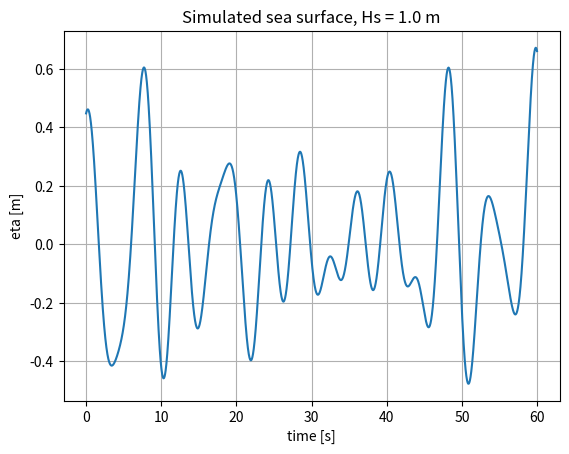

Reproduce this figure in Python.
"""Simplified sea-surface model: random sum of sinusoids.

Assumptions:
- Long-crested waves, treated as a time series at the aircraft's position.
- Periods 3-10 s, random phases, amplitudes scaled so std(eta) ~ Hs/4.
- No wave-aircraft interaction and no Doppler shift from forward speed (yet).
"""
import numpy as np
import matplotlib.pyplot as plt


def sea_surface(hs, t, rng, n_waves=8):
    """Water surface height eta(t) [m] above mean level for significant wave height hs [m]."""
    periods = rng.uniform(3, 10, n_waves)            # each wave gets its own period [s]
    omega = 2 * np.pi / periods                      # angular frequencies [rad/s]
    amps = rng.uniform(0.5, 1.0, n_waves)            # raw sizes, rescaled below
    amps *= (hs / 4) / np.sqrt(np.sum(amps**2) / 2)  # std(eta) = sqrt(sum(A^2)/2) = hs/4
    phases = rng.uniform(0, 2 * np.pi, n_waves)      # random starting points
    waves = amps[:, None] * np.sin(omega[:, None] * t[None, :] + phases[:, None])
    return waves.sum(axis=0)                         # superposition of all waves


if __name__ == "__main__":
    hs = 1.0
    t = np.arange(0, 600, 0.02)                      # 600 s at 50 Hz

    # Check 1: the roughness matches hs across several random seeds
    for seed in range(5):
        eta = sea_surface(hs, t, np.random.default_rng(seed))
        print(f"seed {seed}: std = {np.std(eta):.3f}   expected ~ {hs / 4:.3f}")

    # Check 2: plot the first 60 s
    eta = sea_surface(hs, t, np.random.default_rng(1))
    plt.plot(t[:3000], eta[:3000])
    plt.xlabel("time [s]")
    plt.ylabel("eta [m]")
    plt.title(f"Simulated sea surface, Hs = {hs} m")
    plt.grid(True)
    plt.show()
